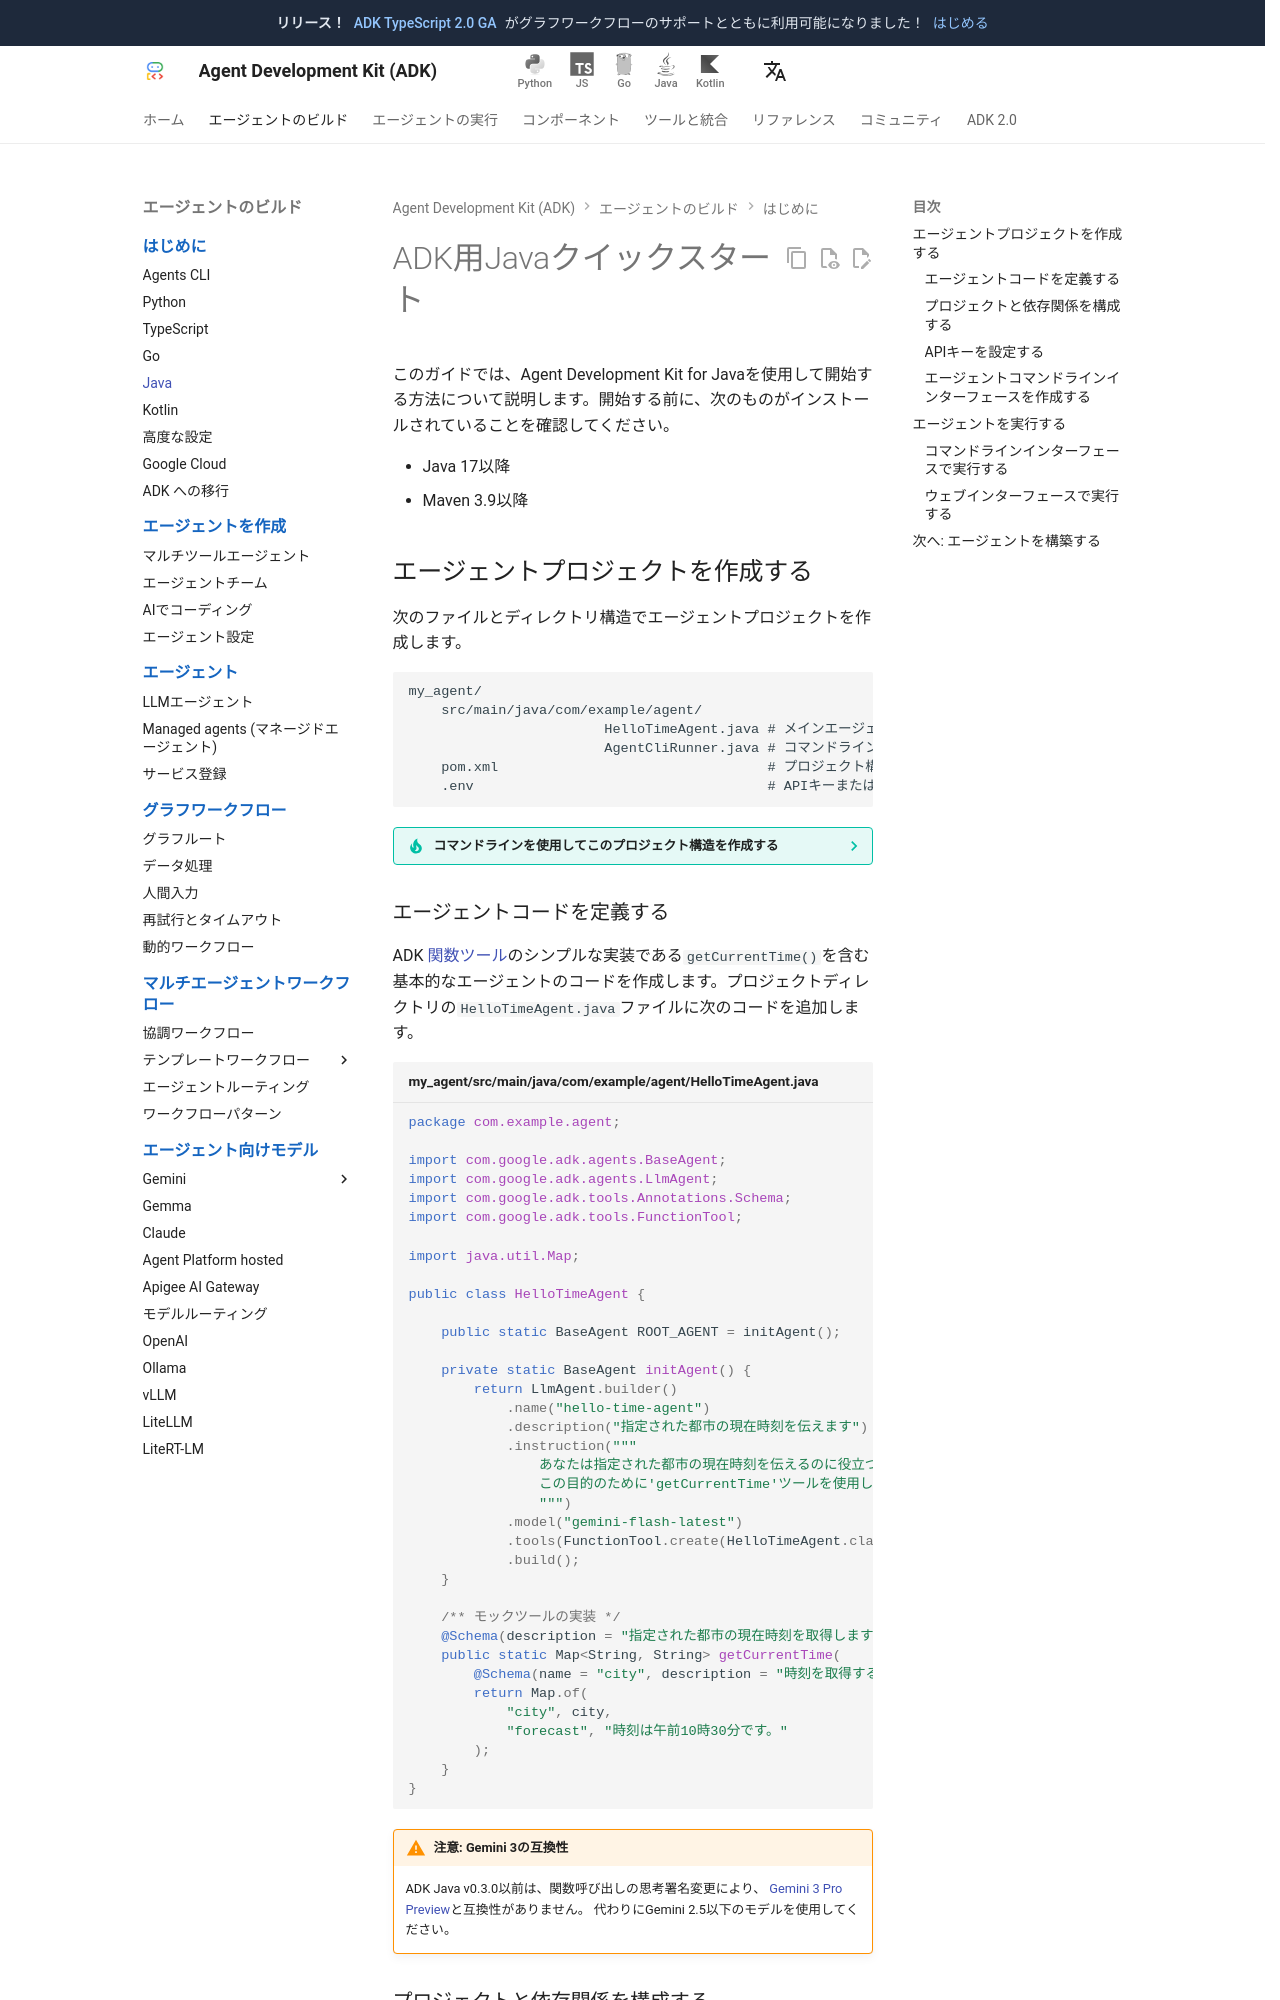

repository: adk-labs/adk-docs · page: ja/get-started/java/index.html · generator: mkdocs

# ADK用Javaクイックスタート

このガイドでは、Agent Development Kit for Javaを使用して開始する方法について説明します。開始する前に、次のものがインストールされていることを確認してください。

*   Java 17以降
*   Maven 3.9以降

## エージェントプロジェクトを作成する

次のファイルとディレクトリ構造でエージェントプロジェクトを作成します。

```none
my_agent/
    src/main/java/com/example/agent/
                        HelloTimeAgent.java # メインエージェントコード
                        AgentCliRunner.java # コマンドラインインターフェース
    pom.xml                                 # プロジェクト構成
    .env                                    # APIキーまたはプロジェクトID
```

??? tip "コマンドラインを使用してこのプロジェクト構造を作成する"

    === "Windows"

        ```console
        mkdir my_agent\src\main\java\com\example\agent
        type nul > my_agent\src\main\java\com\example\agent\HelloTimeAgent.java
        type nul > my_agent\src\main\java\com\example\agent\AgentCliRunner.java
        type nul > my_agent\pom.xml
        type nul > my_agent\.env
        ```

    === "MacOS / Linux"

        ```bash
        mkdir -p my_agent/src/main/java/com/example/agent && \
            touch my_agent/src/main/java/com/example/agent/HelloTimeAgent.java && \
            touch my_agent/src/main/java/com/example/agent/AgentCliRunner.java && \
            touch my_agent/pom.xml my_agent/.env
        ```

### エージェントコードを定義する

ADK [関数ツール](/ja/tools-custom/function-tools/)のシンプルな実装である`getCurrentTime()`を含む基本的なエージェントのコードを作成します。プロジェクトディレクトリの`HelloTimeAgent.java`ファイルに次のコードを追加します。

```java title="my_agent/src/main/java/com/example/agent/HelloTimeAgent.java"
package com.example.agent;

import com.google.adk.agents.BaseAgent;
import com.google.adk.agents.LlmAgent;
import com.google.adk.tools.Annotations.Schema;
import com.google.adk.tools.FunctionTool;

import java.util.Map;

public class HelloTimeAgent {

    public static BaseAgent ROOT_AGENT = initAgent();

    private static BaseAgent initAgent() {
        return LlmAgent.builder()
            .name("hello-time-agent")
            .description("指定された都市の現在時刻を伝えます")
            .instruction("""
                あなたは指定された都市の現在時刻を伝えるのに役立つアシスタントです。
                この目的のために'getCurrentTime'ツールを使用してください。
                """)
            .model("gemini-flash-latest")
            .tools(FunctionTool.create(HelloTimeAgent.class, "getCurrentTime"))
            .build();
    }

    /** モックツールの実装 */
    @Schema(description = "指定された都市の現在時刻を取得します")
    public static Map<String, String> getCurrentTime(
        @Schema(name = "city", description = "時刻を取得する都市の名前") String city) {
        return Map.of(
            "city", city,
            "forecast", "時刻は午前10時30分です。"
        );
    }
}
```

!!! warning "注意: Gemini 3の互換性"

    ADK Java v0.3.0以前は、関数呼び出しの思考署名変更により、
    [Gemini 3 Pro Preview](https://ai.google.dev/gemini-api/docs/models#gemini-3-pro)と互換性がありません。
    代わりにGemini 2.5以下のモデルを使用してください。
